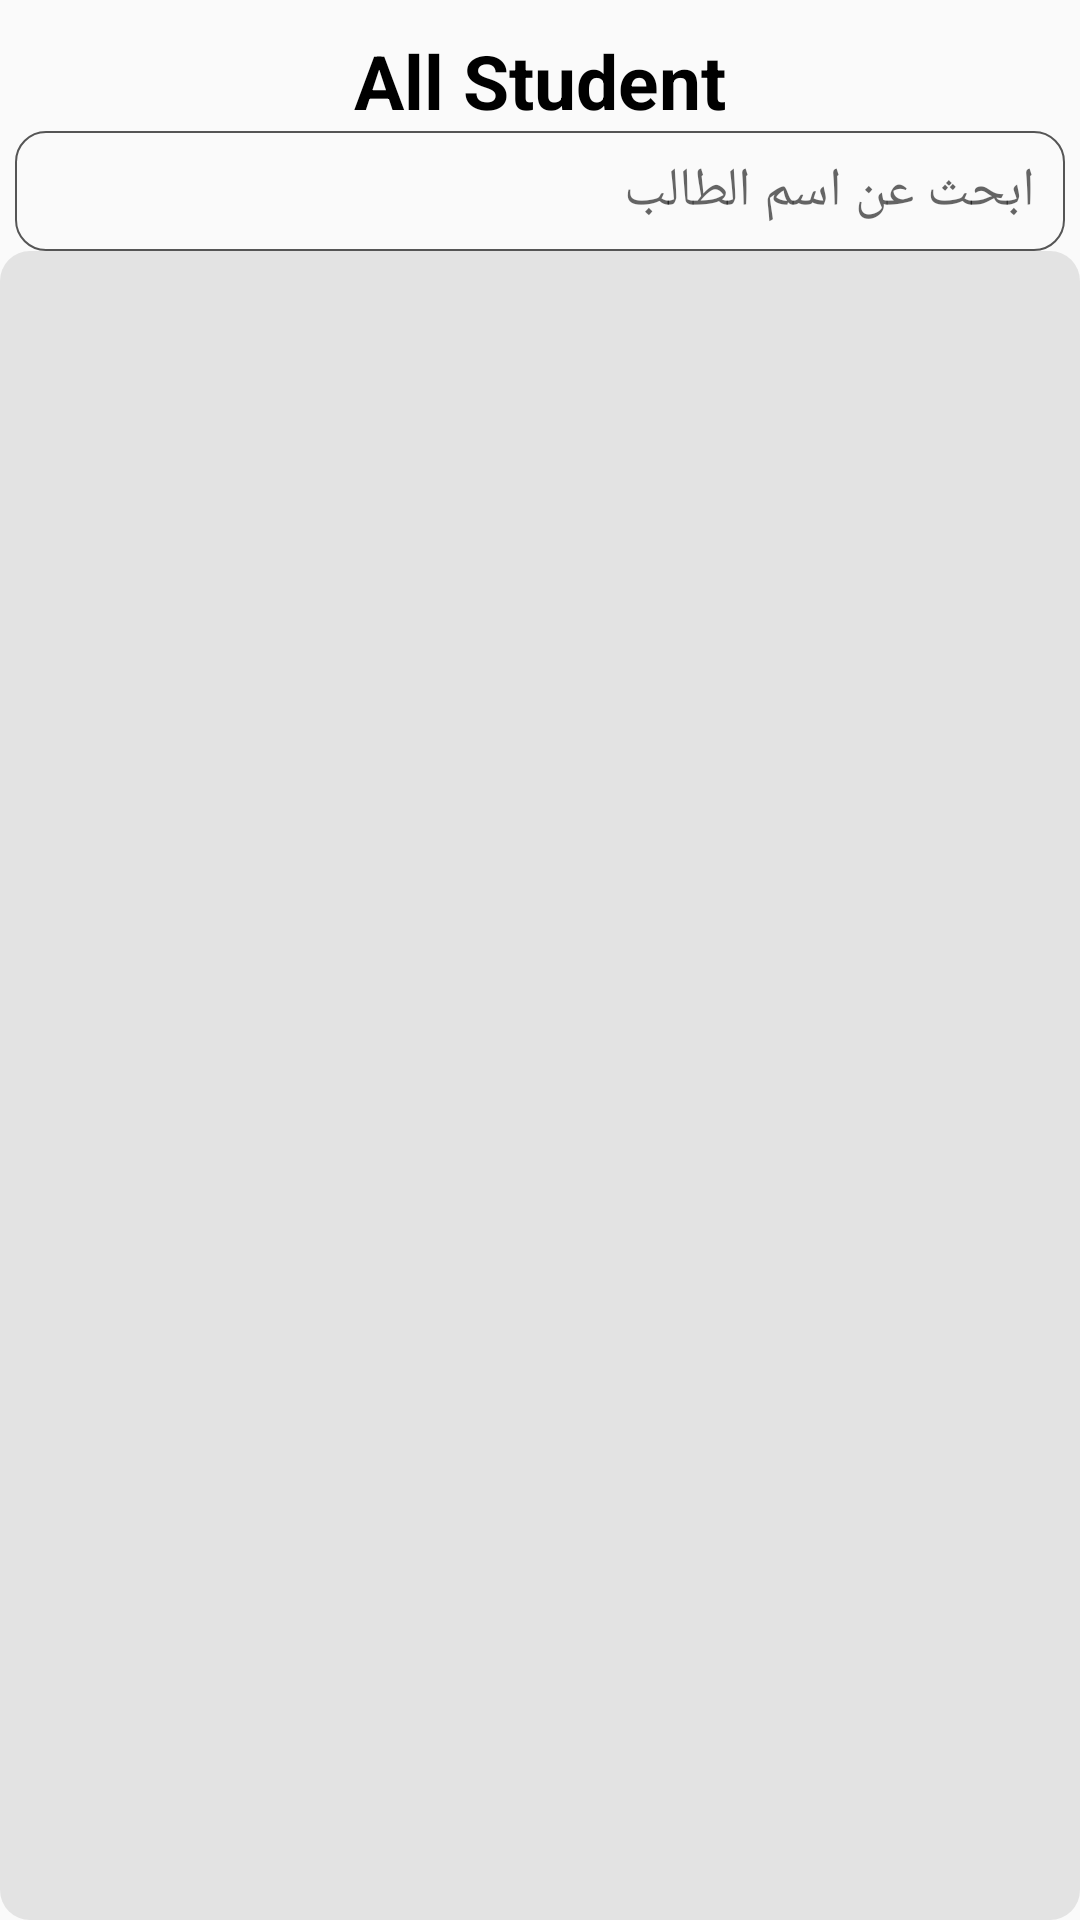

The Android layout XML behind this screen, and the referenced resources:
<!-- AndroidManifest.xml: application theme Theme.TheProjectFinal -->
<!-- res/layout/activity_all_students.xml -->
<?xml version="1.0" encoding="utf-8"?>
<RelativeLayout xmlns:android="http://schemas.android.com/apk/res/android"
    xmlns:app="http://schemas.android.com/apk/res-auto"
    xmlns:tools="http://schemas.android.com/tools"
    android:layout_width="match_parent"
    android:layout_height="match_parent"
    tools:context=".All_Students">


    <TextView
        android:id="@+id/textStringAllStudent"
        android:layout_width="wrap_content"
        android:layout_height="wrap_content"
        android:text="@string/string_allStudent"
        android:textColor="@color/black"
        android:textSize="25dp"
        android:layout_centerHorizontal="true"
        android:layout_marginTop="10dp"
        android:textStyle="bold"/>



    <EditText
        android:id="@+id/edSearch"
        android:layout_width="350dp"
        android:layout_height="40dp"
        android:layout_below="@id/textStringAllStudent"
        android:layout_centerInParent="true"
        android:layout_marginStart="@dimen/_10ssp"
        android:inputType="textPersonName"
        android:layout_marginTop="@dimen/_10ssp"
        android:layout_marginEnd="@dimen/_10ssp"
        android:background="@drawable/shap_edittext"
        android:hint="ابحث عن اسم الطالب"
        android:textColor="#676767" />
    <RelativeLayout
        android:id="@+id/linearAllStudent"
        android:layout_width="match_parent"
        android:layout_height="match_parent"
        android:layout_marginTop="@dimen/_10ssp"
        android:background="@drawable/shap_layout"
        android:orientation="vertical"
        android:padding="10dp"
        android:layout_below="@+id/edSearch">



        <androidx.recyclerview.widget.RecyclerView
            android:id="@+id/rcAllStudent"
            android:layout_width="match_parent"
            android:layout_alignParentStart="true"
            android:layout_alignParentEnd="true"
            android:layout_height="match_parent"
            android:layout_marginTop="20dp"></androidx.recyclerview.widget.RecyclerView>






    </RelativeLayout>


</RelativeLayout>
<!-- resources referenced by this layout -->
<resources>
  <color name="black">#FF000000</color>
  <!-- drawable shap_edittext (drawable) -->
  <?xml version="1.0" encoding="utf-8"?>
  <shape android:visible="true" xmlns:android="http://schemas.android.com/apk/res/android">
  <padding android:bottom="5dp" android:right="10dp" android:top="5dp" android:left="30dp"/>
      <stroke android:width="0.5dp" android:color="#555555"/>
      <corners android:radius="10dp"/>
  </shape>
  <!-- drawable shap_layout (drawable) -->
  <?xml version="1.0" encoding="utf-8"?>
  <shape android:visible="true" xmlns:android="http://schemas.android.com/apk/res/android">
   <corners android:radius="10dp"/>
      <solid android:color="#9AD5D5D5"/>
  </shape>
  <string name="string_allStudent">All Student</string>
  <style name="Theme.TheProjectFinal" parent="Theme.AppCompat.DayNight.DarkActionBar">
          
          <item name="colorPrimary">@color/purple_500</item>
          <item name="colorPrimaryVariant">@color/purple_700</item>
          <item name="colorOnPrimary">@color/white</item>
          
          <item name="colorSecondary">@color/teal_200</item>
          <item name="colorSecondaryVariant">@color/teal_700</item>
          <item name="colorOnSecondary">@color/black</item>
          
          <item name="android:statusBarColor">?attr/colorPrimaryVariant</item>
          
      </style>
  <color name="purple_500">#FF6200EE</color>
  <color name="purple_700">#FF3700B3</color>
  <color name="white">#FFFFFFFF</color>
  <color name="teal_200">#FF03DAC5</color>
  <color name="teal_700">#FF018786</color>
</resources>
